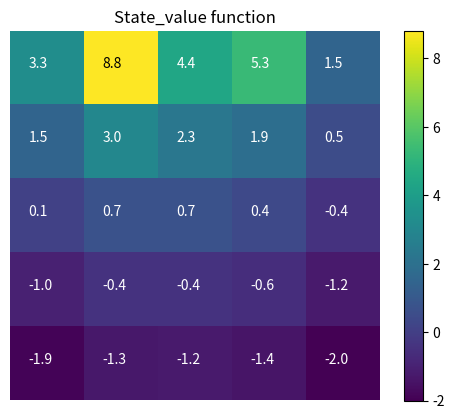

Here is the Python script that generated this plot:
import numpy as np
import matplotlib.pyplot as plt
# global variables
h = w = 5
gamma = 0.9
states = np.stack(np.meshgrid(np.arange(h), np.arange(w))[::-1],
                  axis=-1).reshape((25, 2))
states2ind = dict(zip(map(tuple, states), range(len(states))))

actions = np.array([[1, 0], [0, 1], [-1, 0], [0, -1]])
pi = np.tile([[0.25]], [4, 25])

state_a = np.array([0, 1])
state_b = np.array([0, 3])
next_a = np.array([4, 1])
next_b = np.array([2, 3])

rewards = np.array([-1, 0, 5, 10])

rewards2ind = dict(zip(rewards, range(len(rewards))))


def out_of_bounds(state, h, w):
    return np.logical_or(np.any(state >= [h, w], axis=-1),
                         np.any(state < [0, 0], axis=-1))


P = np.zeros((states.shape[0], rewards.shape[0],
             states.shape[0], actions.shape[0]))

for s, state in enumerate(states):
    for a, action in enumerate(actions):
        if np.all(state == state_a):
            next_state = next_a
            reward = 10
        elif np.all(state == state_b):
            next_state = next_b
            reward = 5
        else:
            next_state = state + action
            if out_of_bounds(next_state, h, w):
                next_state = state
                reward = -1
            else:
                reward = 0
        P[states2ind[tuple(next_state)], rewards2ind[reward], s, a] = 1

Q = np.einsum('Srsa,as->sr', P, pi)
R = np.einsum('Srsa,as->sS', P, pi)

y = np.einsum('sr,r->s', Q, rewards)
v = np.einsum('sS,S->s', np.linalg.inv(np.eye(R.shape[0])-gamma*R), y)


def make_grid(v, shape):
    return v.reshape(shape)

# for text in the plot


def plot_grid(states, values, offx, offy, th):
    for state, value in zip(states, values):
        plt.text(state[1]+offx, state[0]+offy, np.round(value, 1),
                 color='white' if value < th else 'k')


v_grid = make_grid(np.round(v, 1), [5, 5])
print(v_grid)
plt.imshow(v_grid)
plt.title("State_value function")
plt.colorbar()
plt.axis('off')
print(states)
plot_grid(states, v, -0.25, 0, 8)
plt.show()
